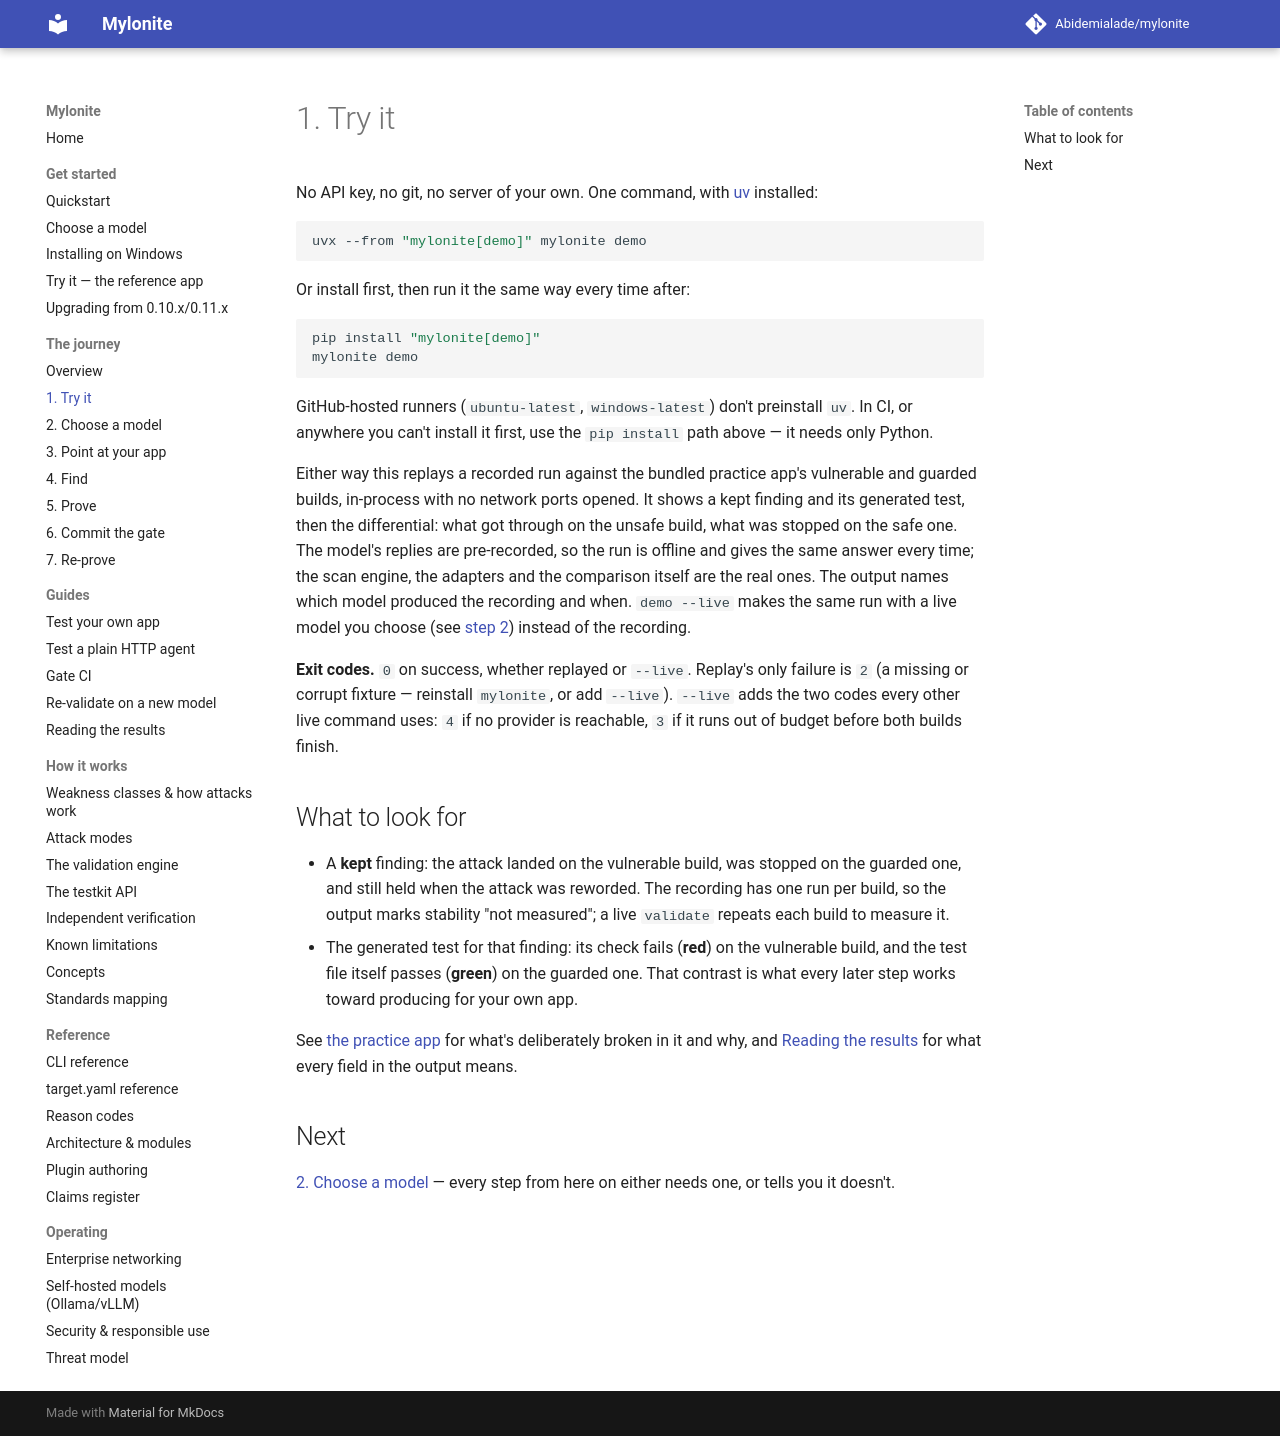

repository: Abidemialade/mylonite · page: journey/1-try/index.html · generator: mkdocs

# 1. Try it

No API key, no git, no server of your own. One command, with
[uv](https://docs.astral.sh/uv/) installed:

```bash
uvx --from "mylonite[demo]" mylonite demo
```

Or install first, then run it the same way every time after:

```bash
pip install "mylonite[demo]"
mylonite demo
```

GitHub-hosted runners (`ubuntu-latest`, `windows-latest`) don't preinstall
`uv`. In CI, or anywhere you can't install it first, use the `pip install`
path above — it needs only Python.

Either way this replays a recorded run against the bundled practice
app's vulnerable and guarded builds, in-process with no network ports opened.
It shows a kept finding and its generated test, then the differential: what
got through on the unsafe build, what was stopped on the safe one. The
model's replies are pre-recorded, so the run is
offline and gives the same answer every time; the scan engine, the adapters
and the comparison itself are the real ones. The output names which model
produced the recording and when. `demo --live` makes the same run with a
live model you choose (see [step 2](2-choose-a-model.md)) instead of the
recording.

**Exit codes.** `0` on success, whether replayed or `--live`. Replay's only
failure is `2` (a missing or corrupt fixture — reinstall `mylonite`, or add
`--live`). `--live` adds the two codes every other live command uses: `4` if
no provider is reachable, `3` if it runs out of budget before both builds
finish.

## What to look for

- A **kept** finding: the attack landed on the vulnerable build, was
  stopped on the guarded one, and still held when the attack was reworded.
  The recording has one run per build, so the output marks stability
  "not measured"; a live `validate` repeats each build to measure it.
- The generated test for that finding: its check fails (**red**) on the
  vulnerable build, and the test file itself passes (**green**) on the
  guarded one. That contrast is what every later step works toward
  producing for your own app.

See [the practice app](../quarry.md) for what's deliberately broken in it
and why, and [Reading the results](../reading-results.md) for what every
field in the output means.

## Next

[2. Choose a model](2-choose-a-model.md) — every step from here on either
needs one, or tells you it doesn't.
